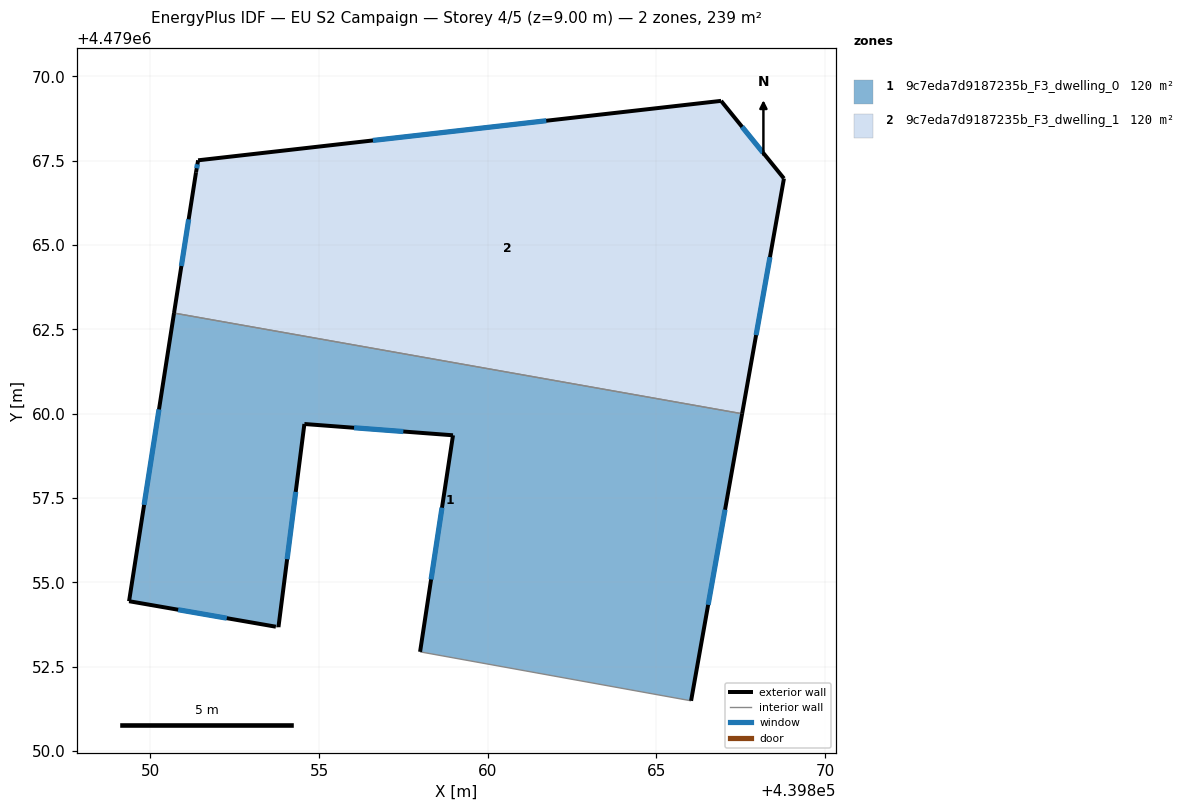
=== STOREY PLAN SPEC (per zone: floor XY polygon, exterior-wall plan segments, windows/doors) ===
zone 1: 9c7eda7d9187235b_F3_dwelling_0  (119.6 m²)
  floor: (439866.03, 4479051.49) (439867.54, 4479060.00) (439850.70, 4479062.99) (439849.37, 4479054.44) (439853.72, 4479053.69) (439853.80, 4479053.67) (439854.57, 4479059.70) (439858.97, 4479059.36) (439858.00, 4479052.94)
  exterior wall: (439853.72, 4479053.69) – (439849.37, 4479054.44)  [4.4 m]
    window: (439852.27, 4479053.94) – (439850.82, 4479054.19)  [1.5 m²]
  exterior wall: (439849.37, 4479054.44) – (439850.70, 4479062.99)  [8.6 m]
    window: (439849.81, 4479057.30) – (439850.26, 4479060.13)  [2.8 m²]
  exterior wall: (439867.54, 4479060.00) – (439866.03, 4479051.49)  [8.6 m]
    window: (439867.04, 4479057.15) – (439866.54, 4479054.33)  [2.8 m²]
  exterior wall: (439858.00, 4479052.94) – (439858.97, 4479059.36)  [6.5 m]
    window: (439858.32, 4479055.09) – (439858.65, 4479057.21)  [2.1 m²]
  exterior wall: (439858.97, 4479059.36) – (439854.57, 4479059.70)  [4.4 m]
    window: (439857.50, 4479059.47) – (439856.04, 4479059.58)  [1.5 m²]
  exterior wall: (439854.57, 4479059.70) – (439853.80, 4479053.67)  [6.1 m]
    window: (439854.31, 4479057.68) – (439854.05, 4479055.69)  [2.0 m²]
  interior walls: 3
zone 2: 9c7eda7d9187235b_F3_dwelling_1  (119.6 m²)
  floor: (439867.54, 4479060.00) (439868.78, 4479066.97) (439866.92, 4479069.28) (439851.41, 4479067.51) (439851.35, 4479067.16) (439850.70, 4479062.99)
  exterior wall: (439866.92, 4479069.28) – (439868.78, 4479066.97)  [3.0 m]
    window: (439867.54, 4479068.51) – (439868.16, 4479067.74)  [1.0 m²]
  exterior wall: (439868.78, 4479066.97) – (439867.54, 4479060.00)  [7.1 m]
    window: (439868.37, 4479064.64) – (439867.96, 4479062.33)  [2.3 m²]
  exterior wall: (439850.70, 4479062.99) – (439851.35, 4479067.16)  [4.2 m]
    window: (439850.92, 4479064.38) – (439851.14, 4479065.76)  [1.4 m²]
  exterior wall: (439851.35, 4479067.16) – (439851.41, 4479067.51)  [0.4 m]
    window: (439851.37, 4479067.28) – (439851.39, 4479067.40)  [0.1 m²]
  exterior wall: (439851.41, 4479067.51) – (439866.92, 4479069.28)  [15.6 m]
    window: (439856.60, 4479068.10) – (439861.74, 4479068.69)  [5.1 m²]
  interior walls: 1

=== DERIVED (storey summary) ===
Building: EU S2 Campaign
Storey: 4 of 5  (floor level z = 9.00 m)
Storey gross floor area: 239.2 m²
Zones on this storey: 2
  - 9c7eda7d9187235b_F3_dwelling_0: floor 119.6 m²; exterior wall 38.7 m (116.1 m²); 6 window(s) 12.8 m²; WWR 11.0%
  - 9c7eda7d9187235b_F3_dwelling_1: floor 119.6 m²; exterior wall 30.2 m (90.7 m²); 5 window(s) 10.0 m²; WWR 11.0%
Zone adjacency (shared interzone walls):
  - 9c7eda7d9187235b_F3_dwelling_0 ↔ 9c7eda7d9187235b_F3_dwelling_1